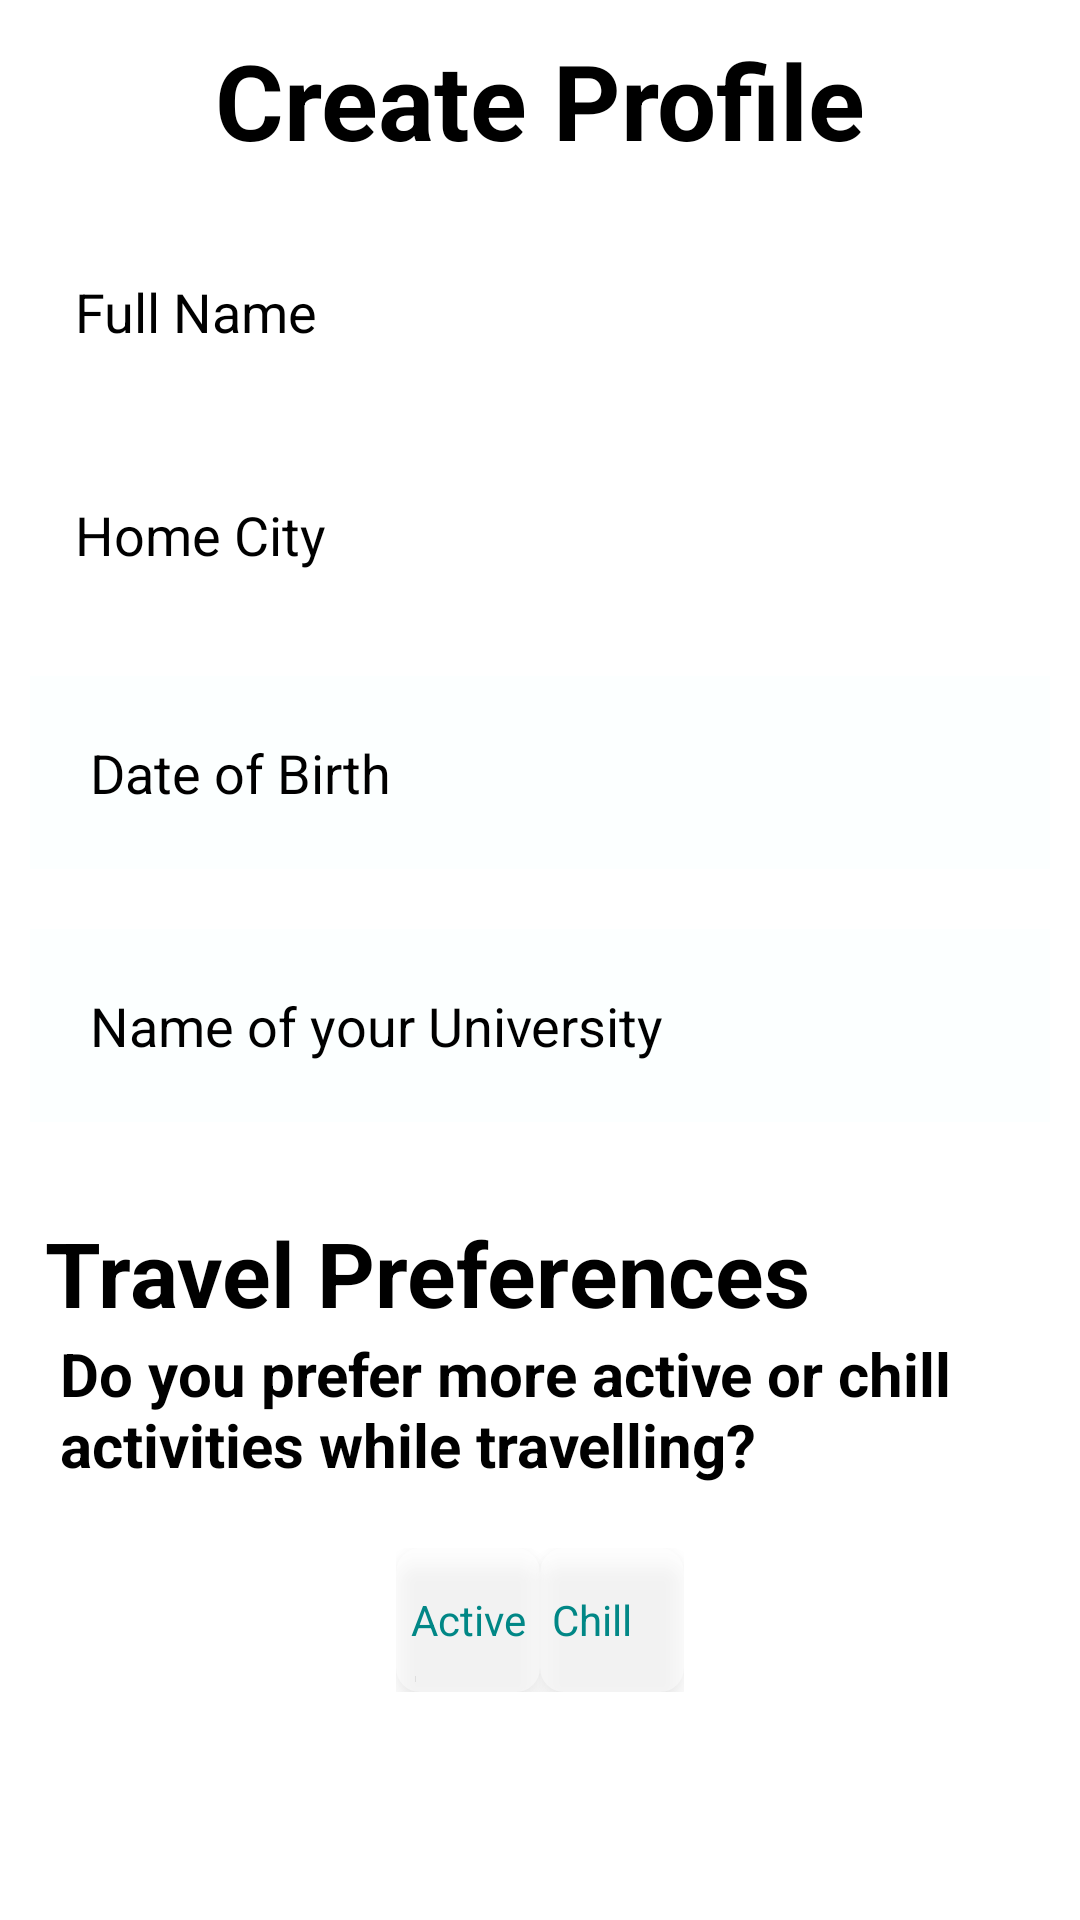

The Android layout XML behind this screen, and the referenced resources:
<!-- AndroidManifest.xml: application theme Theme.Xplore -->
<!-- res/layout/activity_create_profile.xml -->
<?xml version="1.0" encoding="utf-8"?>
<RelativeLayout xmlns:android="http://schemas.android.com/apk/res/android"
    xmlns:app="http://schemas.android.com/apk/res-auto"
    xmlns:tools="http://schemas.android.com/tools"
    android:layout_width="match_parent"
    android:layout_height="match_parent"
    tools:context=".MainActivity">

    <TextView
        android:layout_width="match_parent"
        android:layout_height="wrap_content"
        android:id="@+id/sign_in"
        android:text="Create Profile"
        android:textColor="@color/black"
        android:textSize="35dp"
        android:textStyle="bold"
        android:layout_margin="10dp"
        android:gravity="center"
        />

    <EditText
        android:layout_width="match_parent"
        android:layout_height="wrap_content"
        android:id="@+id/full_name"
        android:layout_below="@id/sign_in"
        android:background="#30ffffff"
        android:hint="Full Name"
        android:textColorHint="@color/black"
        android:textColor="@color/black"
        android:layout_margin="10dp"
        android:padding="15dp"
        android:drawableLeft="@drawable/ic_baseline_person_outline_24"
        android:drawablePadding="20dp"
        />


    <EditText
        android:layout_width="match_parent"
        android:layout_height="wrap_content"
        android:id="@+id/city"
        android:layout_below="@id/full_name"
        android:background="#30ffffff"
        android:hint="Home City"
        android:textColorHint="@color/black"
        android:textColor="@color/black"
        android:layout_margin="10dp"
        android:padding="15dp"
        android:drawableLeft="@drawable/ic_baseline_person_outline_24"
        android:drawablePadding="20dp"
        />


    <EditText
        android:layout_width="match_parent"
        android:layout_height="wrap_content"
        android:id="@+id/date_of_birth"
        android:layout_below="@id/city"
        android:background="#30fffff"
        android:hint="Date of Birth"
        android:inputType="date"
        android:textColorHint="@color/black"
        android:textColor="@color/black"
        android:layout_margin="10dp"
        android:padding="20dp"
        android:drawableLeft="@drawable/ic_baseline_person_outline_24"
        android:drawablePadding="20dp"/>


    <EditText
        android:id="@+id/University"
        android:layout_width="match_parent"
        android:layout_height="wrap_content"
        android:layout_below="@id/date_of_birth"
        android:background="#30fffff"
        android:hint="Name of your University"
        android:ems="10"
        android:inputType="date"
        android:textColorHint="@color/black"
        android:textColor="@color/black"
        android:layout_margin="10dp"
        android:padding="20dp"
        android:drawablePadding="20dp"/>

    <TextView
        android:layout_width="match_parent"
        android:layout_height="wrap_content"
        android:layout_below="@id/University"
        android:id="@+id/TravelPreferences"
        android:text="Travel Preferences"
        android:textColor="@color/black"
        android:textSize="30dp"
        android:textStyle="bold"
        android:layout_marginTop="20dp"
        android:layout_marginHorizontal="15dp"
        android:gravity="left"/>

    <TextView
        android:id="@+id/Active_ChillTxt"
        android:layout_width="match_parent"
        android:layout_height="wrap_content"
        android:layout_below="@id/TravelPreferences"
        android:layout_marginBottom="20dp"
        android:paddingHorizontal="20dp"
        android:gravity="left"
        android:text="Do you prefer more active or chill activities while travelling?"
        android:textColor="@color/black"
        android:textSize="20dp"
        android:textStyle="bold" />

    <LinearLayout
        android:layout_width="match_parent"
        android:layout_height="50dp"
        android:gravity="center"
        android:layout_below="@id/Active_ChillTxt">

        <RadioGroup
            android:layout_width="wrap_content"
            android:layout_height="wrap_content"
            android:orientation="horizontal"
            android:gravity="center"
            android:layout_below="@id/Active_ChillTxt">


            <RadioButton
                android:layout_width="wrap_content"
                android:layout_height="wrap_content"
                android:padding="1dp"
                android:button="android:color/transparent"
                android:background="@drawable/radio_normal"
                android:textColor="@drawable/radio_text_color"
                android:elevation="4dp"
                android:text="Active"
                android:gravity="center"
                />

            <RadioButton
                android:layout_width="wrap_content"
                android:layout_height="wrap_content"
                android:background="@drawable/radio_normal"
                android:button="android:color/transparent"
                android:elevation="4dp"
                android:padding="4dp"
                android:text="Chill"
                android:textColor="@drawable/radio_text_color" />

        </RadioGroup>
    </LinearLayout>


</RelativeLayout>
<!-- resources referenced by this layout -->
<resources>
  <color name="black">#FF000000</color>
  <!-- drawable radio_normal (drawable) -->
  <?xml version="1.0" encoding="utf-8"?>
  <shape android:shape="rectangle" xmlns:android="http://schemas.android.com/apk/res/android">
  
      <solid android:color="#70ffffff"/>
      <corners android:radius="8dp"/>
  
  </shape>
  <!-- drawable radio_text_color (drawable) -->
  <?xml version="1.0" encoding="utf-8"?>
  <selector xmlns:android="http://schemas.android.com/apk/res/android">
      <item android:state_checked="true"
          android:color="@android:color/white"/>
      <item android:state_checked="false"
          android:color="@color/teal_700"/>
  </selector>
  <style name="Theme.Xplore" parent="Theme.MaterialComponents.DayNight.DarkActionBar">
          
          <item name="colorPrimary">@color/white</item>
          <item name="colorPrimaryVariant">@color/white</item>
          <item name="colorOnPrimary">@color/white</item>
          
          <item name="colorSecondary">@color/teal_200</item>
          <item name="colorSecondaryVariant">@color/white</item>
          <item name="colorOnSecondary">@color/white</item>
          
          <item name="android:statusBarColor">?attr/colorPrimaryVariant</item>
          
      </style>
  <color name="teal_700">#FF018786</color>
  <color name="white">#FFFFFFFF</color>
  <color name="teal_200">#FF03DAC5</color>
</resources>
